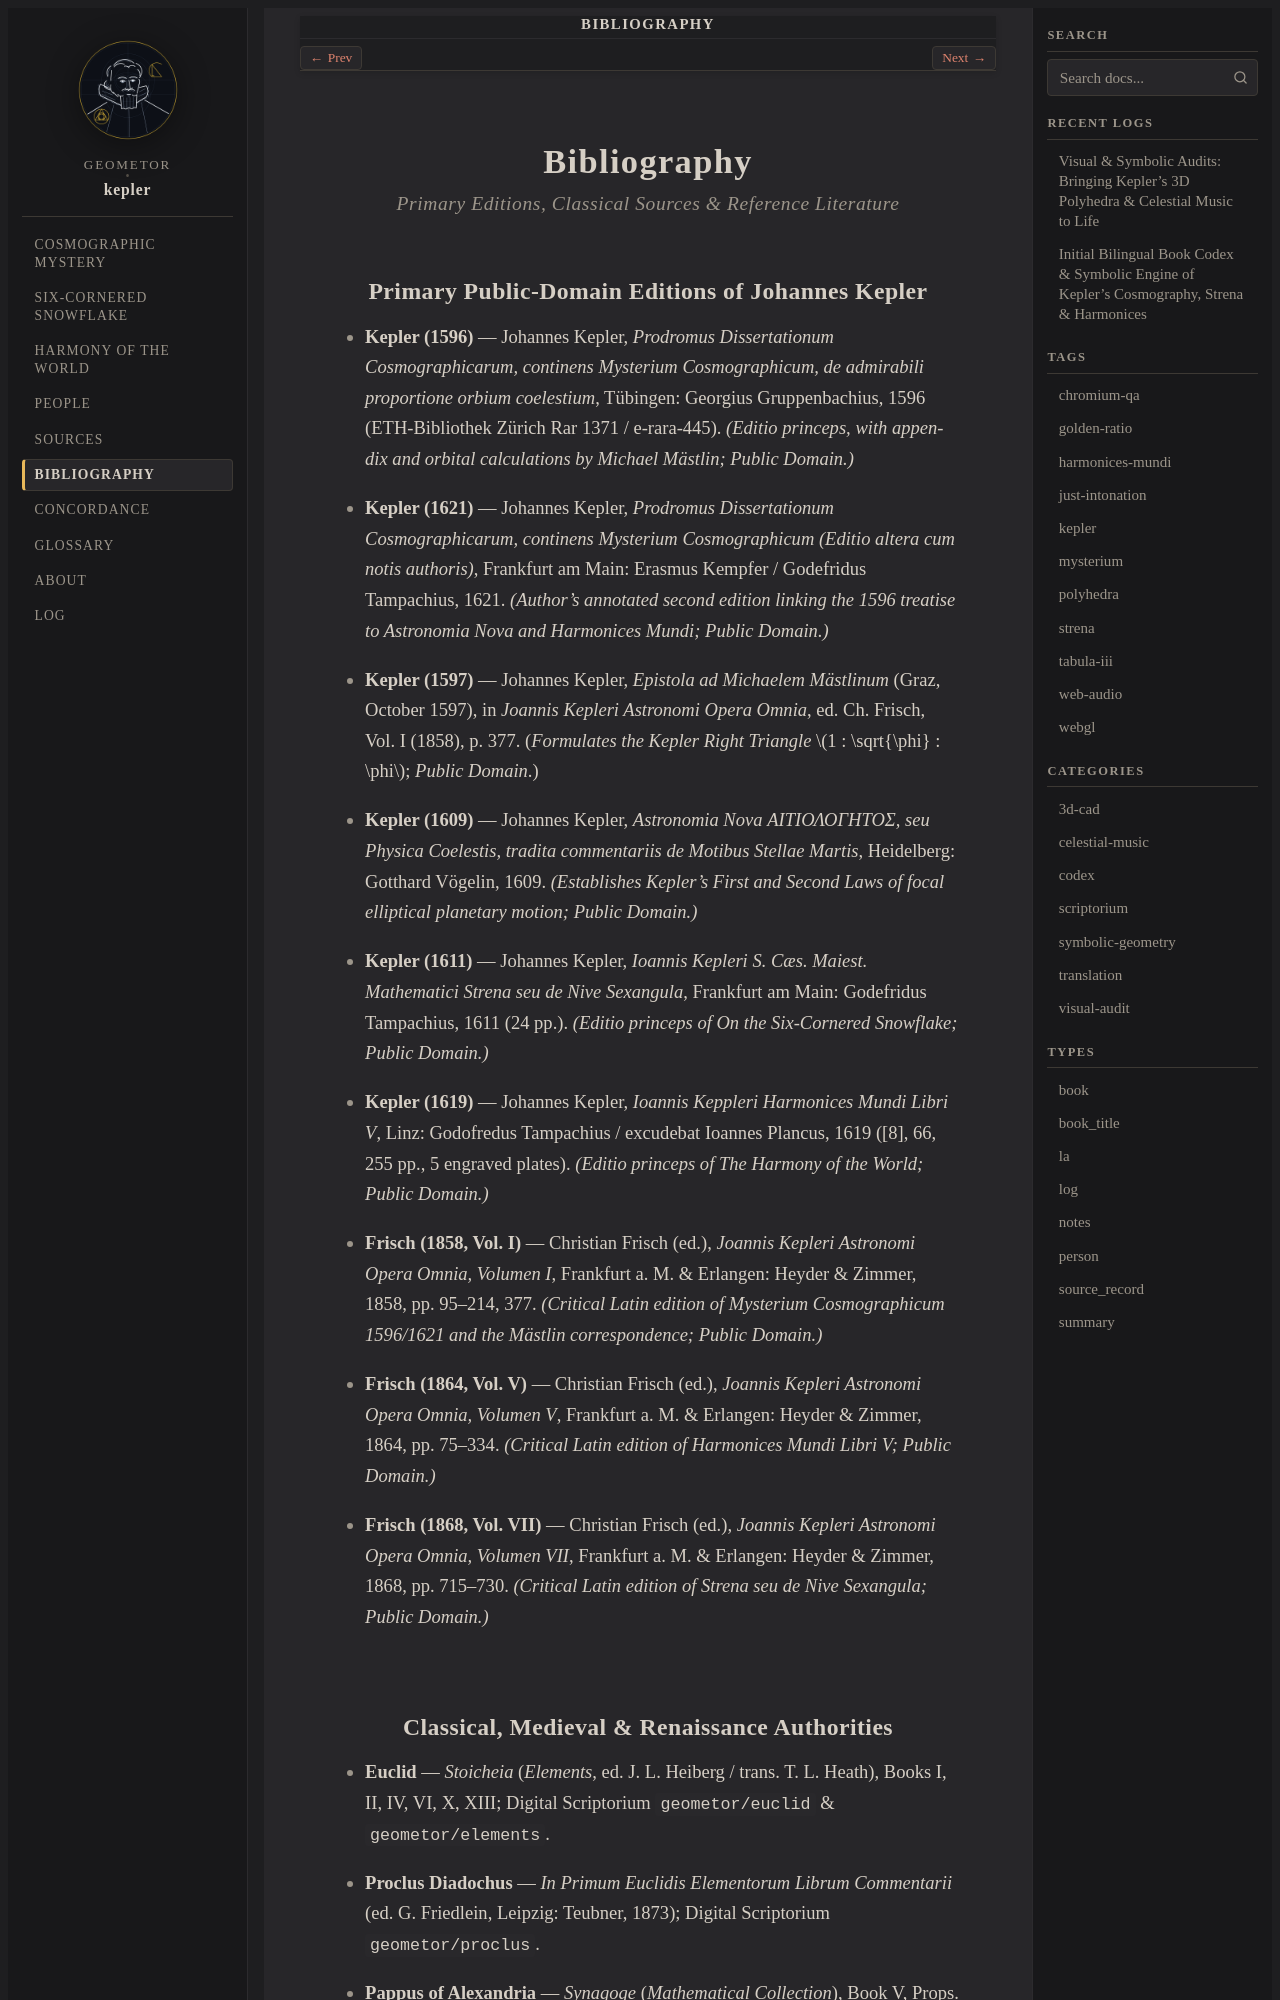

repository: geometor/kepler · page: bibliography.html · generator: sphinx

:navigation: header
:order: 12
:nav_title: Bibliography

.. _kepler-bibliography:

Bibliography
============

.. rubric:: Primary Editions, Classical Sources & Reference Literature

Primary Public-Domain Editions of Johannes Kepler
-------------------------------------------------

.. _cite-kepler-1596-mc:

* **Kepler (1596)** — Johannes Kepler, *Prodromus Dissertationum Cosmographicarum, continens Mysterium Cosmographicum, de admirabili proportione orbium coelestium*, Tübingen: Georgius Gruppenbachius, 1596 (ETH-Bibliothek Zürich Rar 1371 / e-rara-445). *(Editio princeps, with appendix and orbital calculations by Michael Mästlin; Public Domain.)*

.. _cite-kepler-1621-mc2:

* **Kepler (1621)** — Johannes Kepler, *Prodromus Dissertationum Cosmographicarum, continens Mysterium Cosmographicum (Editio altera cum notis authoris)*, Frankfurt am Main: Erasmus Kempfer / Godefridus Tampachius, 1621. *(Author's annotated second edition linking the 1596 treatise to Astronomia Nova and Harmonices Mundi; Public Domain.)*

.. _cite-kepler-1597-maestlin:

* **Kepler (1597)** — Johannes Kepler, *Epistola ad Michaelem Mästlinum* (Graz, October 1597), in *Joannis Kepleri Astronomi Opera Omnia*, ed. Ch. Frisch, Vol. I (1858), p. 377. (*Formulates the Kepler Right Triangle* :math:`1 : \sqrt{\phi} : \phi`; *Public Domain*.)

.. _cite-kepler-1609-an:

* **Kepler (1609)** — Johannes Kepler, *Astronomia Nova ΑΙΤΙΟΛΟΓΗΤΟΣ, seu Physica Coelestis, tradita commentariis de Motibus Stellae Martis*, Heidelberg: Gotthard Vögelin, 1609. *(Establishes Kepler's First and Second Laws of focal elliptical planetary motion; Public Domain.)*

.. _cite-kepler-1611-strena:

* **Kepler (1611)** — Johannes Kepler, *Ioannis Kepleri S. Cæs. Maiest. Mathematici Strena seu de Nive Sexangula*, Frankfurt am Main: Godefridus Tampachius, 1611 (24 pp.). *(Editio princeps of On the Six-Cornered Snowflake; Public Domain.)*

.. _cite-kepler-1619-hm:

* **Kepler (1619)** — Johannes Kepler, *Ioannis Keppleri Harmonices Mundi Libri V*, Linz: Godofredus Tampachius / excudebat Ioannes Plancus, 1619 ([8], 66, 255 pp., 5 engraved plates). *(Editio princeps of The Harmony of the World; Public Domain.)*

.. _cite-frisch-1858-v1:

* **Frisch (1858, Vol. I)** — Christian Frisch (ed.), *Joannis Kepleri Astronomi Opera Omnia, Volumen I*, Frankfurt a. M. & Erlangen: Heyder & Zimmer, 1858, pp. 95–214, 377. *(Critical Latin edition of Mysterium Cosmographicum 1596/1621 and the Mästlin correspondence; Public Domain.)*

.. _cite-frisch-1864-v5:

* **Frisch (1864, Vol. V)** — Christian Frisch (ed.), *Joannis Kepleri Astronomi Opera Omnia, Volumen V*, Frankfurt a. M. & Erlangen: Heyder & Zimmer, 1864, pp. 75–334. *(Critical Latin edition of Harmonices Mundi Libri V; Public Domain.)*

.. _cite-frisch-1868-v7:

* **Frisch (1868, Vol. VII)** — Christian Frisch (ed.), *Joannis Kepleri Astronomi Opera Omnia, Volumen VII*, Frankfurt a. M. & Erlangen: Heyder & Zimmer, 1868, pp. 715–730. *(Critical Latin edition of Strena seu de Nive Sexangula; Public Domain.)*
